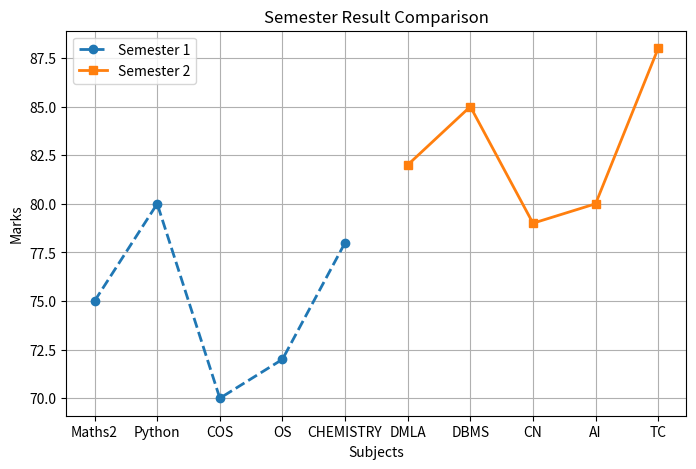

Write Python code to recreate this figure.
import matplotlib.pyplot as plt

sem2_subjects = ["Maths2", "Python", "COS", "OS", "CHEMISTRY"]

sem2 = [75, 80, 70, 72, 78]

sem3_subjects=["DMLA", "DBMS", "CN", "AI", "TC"]

sem3 = [82, 85, 79, 80, 88]

plt.figure(figsize=(8,5))

plt.plot(sem2_subjects, sem2,
         marker='o',
         linestyle='--',
         linewidth=2,
         label='Semester 1')

plt.plot(sem3_subjects, sem3,
         marker='s',
         linestyle='-',
         linewidth=2,
         label='Semester 2')

plt.title("Semester Result Comparison")
plt.xlabel("Subjects")
plt.ylabel("Marks")
plt.grid(True)
plt.legend()

plt.show()
